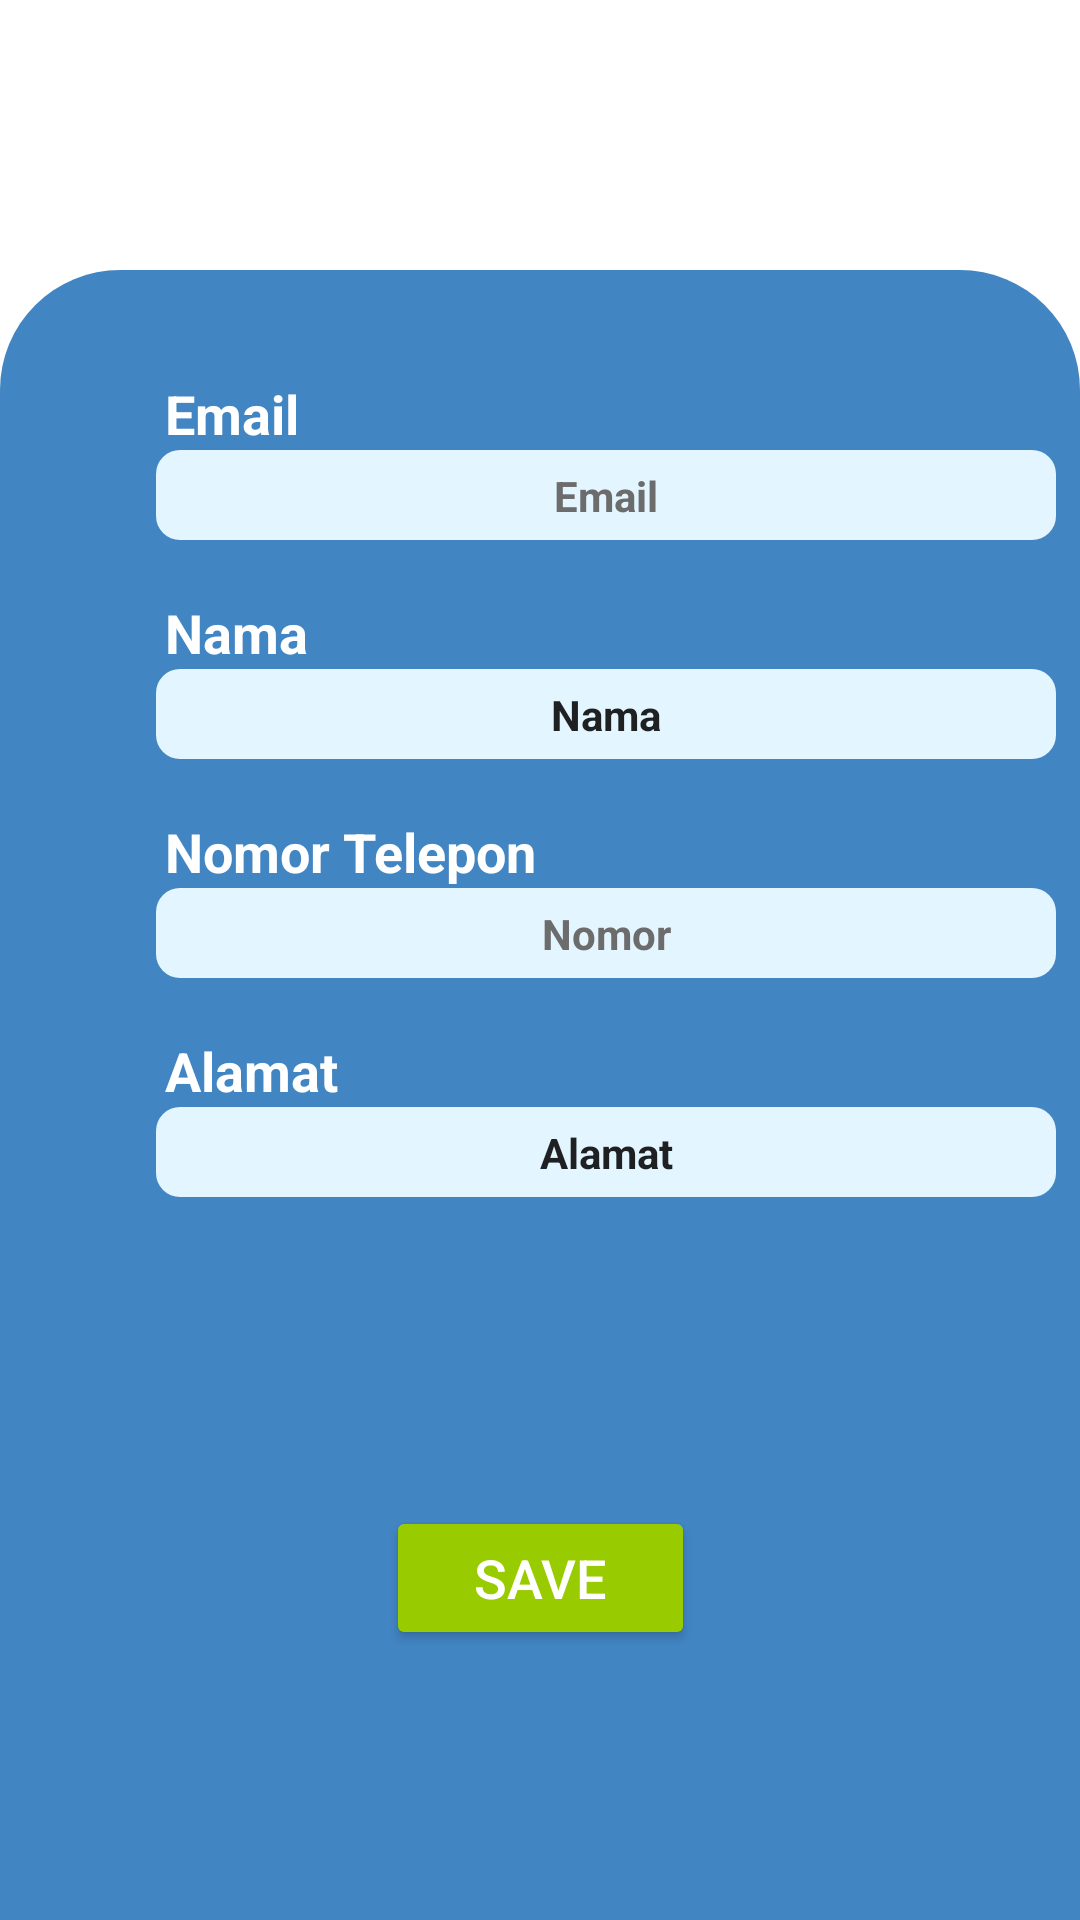

Produce the Android XML layout that renders to this screen, including the resource entries it uses.
<!-- AndroidManifest.xml: application theme Theme.LaundrEasy -->
<!-- res/layout/activity_edit_profil.xml -->
<?xml version="1.0" encoding="utf-8"?>
<LinearLayout xmlns:android="http://schemas.android.com/apk/res/android"
    xmlns:app="http://schemas.android.com/apk/res-auto"
    xmlns:tools="http://schemas.android.com/tools"
    android:layout_width="match_parent"
    android:layout_height="match_parent"
    android:orientation="vertical"
    android:gravity="center"
    tools:context=".EditProfilActivity">

    <androidx.constraintlayout.widget.ConstraintLayout
        android:layout_width="match_parent"
        android:layout_height="match_parent">

        <View
            android:id="@+id/view7"
            android:layout_width="wrap_content"
            android:layout_height="550dp"
            android:background="@drawable/toprounded"
            app:layout_constraintBottom_toBottomOf="parent"
            app:layout_constraintEnd_toEndOf="parent"
            app:layout_constraintStart_toStartOf="parent"
            tools:ignore="MissingConstraints" />

        <View
            android:id="@+id/view8"
            android:layout_width="300dp"
            android:layout_height="30dp"
            android:layout_marginStart="52dp"
            android:layout_marginTop="60dp"
            android:background="@drawable/rounded2"
            app:layout_constraintStart_toStartOf="@+id/view7"
            app:layout_constraintTop_toTopOf="@+id/view7" />

        <View
            android:id="@+id/view9"
            android:layout_width="300dp"
            android:layout_height="30dp"
            android:layout_marginStart="52dp"
            android:layout_marginTop="43dp"
            android:background="@drawable/rounded2"
            app:layout_constraintStart_toStartOf="@+id/view7"
            app:layout_constraintTop_toBottomOf="@+id/view8" />

        <View
            android:id="@+id/view11"
            android:layout_width="300dp"
            android:layout_height="30dp"
            android:layout_marginStart="52dp"
            android:layout_marginTop="43dp"
            android:background="@drawable/rounded2"
            app:layout_constraintStart_toStartOf="@+id/view7"
            app:layout_constraintTop_toBottomOf="@+id/view9" />

        <View
            android:id="@+id/view12"
            android:layout_width="300dp"
            android:layout_height="30dp"
            android:layout_marginStart="52dp"
            android:layout_marginTop="43dp"
            android:background="@drawable/rounded2"
            app:layout_constraintStart_toStartOf="@+id/view7"
            app:layout_constraintTop_toBottomOf="@+id/view11" />

        <TextView
            android:layout_width="wrap_content"
            android:layout_height="wrap_content"
            android:layout_marginStart="55dp"
            android:text="Email"
            android:textColor="@android:color/white"
            android:textSize="18sp"
            android:textStyle="bold"
            app:layout_constraintBottom_toTopOf="@+id/view8"
            android:id="@+id/textView2"
            app:layout_constraintStart_toStartOf="parent" />

        <TextView
            android:id="@+id/textView3"
            android:layout_width="wrap_content"
            android:layout_height="wrap_content"
            android:layout_marginStart="55dp"
            android:text="Nama"
            android:textColor="@android:color/white"
            android:textSize="18sp"
            android:textStyle="bold"
            app:layout_constraintBottom_toTopOf="@+id/view9"
            app:layout_constraintStart_toStartOf="parent" />

        <TextView
            android:id="@+id/textView4"
            android:layout_width="wrap_content"
            android:layout_height="wrap_content"
            android:layout_marginStart="55dp"
            android:text="Nomor Telepon"
            android:textColor="@android:color/white"
            android:textSize="18sp"
            android:textStyle="bold"
            app:layout_constraintBottom_toTopOf="@+id/view11"
            app:layout_constraintStart_toStartOf="parent" />

        <TextView
            android:id="@+id/textView5"
            android:layout_width="wrap_content"
            android:layout_height="wrap_content"
            android:layout_marginStart="55dp"
            android:text="Alamat"
            android:textColor="@android:color/white"
            android:textSize="18sp"
            android:textStyle="bold"
            app:layout_constraintBottom_toTopOf="@+id/view12"
            app:layout_constraintStart_toStartOf="parent" />

        <EditText
            android:id="@+id/etEmail"
            android:layout_width="250dp"
            android:layout_height="wrap_content"
            android:background="@null"
            android:editable="false"
            android:text="Email"
            android:textAlignment="center"
            android:textColor="#6C6C6C"
            android:textSize="14sp"
            android:textStyle="bold"
            app:layout_constraintBottom_toBottomOf="@+id/view8"
            app:layout_constraintEnd_toEndOf="@+id/view8"
            app:layout_constraintStart_toStartOf="@+id/view8"
            app:layout_constraintTop_toTopOf="@+id/view8" />

        <EditText
            android:id="@+id/etNama"
            android:layout_width="250dp"
            android:layout_height="wrap_content"
            android:background="@null"
            android:text="Nama"
            android:textAlignment="center"
            android:textSize="14sp"
            android:textStyle="bold"
            app:layout_constraintBottom_toBottomOf="@+id/view9"
            app:layout_constraintEnd_toEndOf="@+id/view9"
            app:layout_constraintStart_toStartOf="@+id/view9"
            app:layout_constraintTop_toTopOf="@+id/view9" />

        <EditText
            android:id="@+id/etNo"
            android:layout_width="250dp"
            android:layout_height="wrap_content"
            android:background="@null"
            android:editable="false"
            android:text="Nomor"
            android:textAlignment="center"
            android:textColor="#6C6C6C"
            android:textSize="14sp"
            android:textStyle="bold"
            app:layout_constraintBottom_toBottomOf="@+id/view11"
            app:layout_constraintEnd_toEndOf="@+id/view11"
            app:layout_constraintStart_toStartOf="@+id/view11"
            app:layout_constraintTop_toTopOf="@+id/view11" />

        <EditText
            android:id="@+id/etAlamat"
            android:layout_width="250dp"
            android:layout_height="wrap_content"
            android:background="@null"
            android:text="Alamat"
            android:textAlignment="center"
            android:textSize="14sp"
            android:textStyle="bold"
            app:layout_constraintBottom_toBottomOf="@+id/view12"
            app:layout_constraintEnd_toEndOf="@+id/view12"
            app:layout_constraintStart_toStartOf="@+id/view12"
            app:layout_constraintTop_toTopOf="@+id/view12" />

        <Button
            android:id="@+id/btnSave"
            android:layout_width="103dp"
            android:layout_height="48dp"
            android:layout_marginBottom="90dp"
            android:backgroundTint="@android:color/holo_green_light"
            android:text="SAVE"
            android:textColor="@android:color/white"
            android:textSize="18sp"
            app:cornerRadius="100dp"
            app:layout_constraintBottom_toBottomOf="parent"
            app:layout_constraintEnd_toEndOf="@+id/view7"
            app:layout_constraintStart_toStartOf="@+id/view7" />
    </androidx.constraintlayout.widget.ConstraintLayout>


</LinearLayout>
<!-- resources referenced by this layout -->
<resources>
  <!-- drawable rounded2 (drawable-v24) -->
  <?xml version="1.0" encoding="utf-8"?>
  <shape xmlns:android="http://schemas.android.com/apk/res/android"
      android:shape="rectangle">
      <solid android:color="#E3F5FF"/>
      <corners android:radius="8dp"/>
  </shape>
  <!-- drawable toprounded (drawable-v24) -->
  <?xml version="1.0" encoding="utf-8"?>
  <shape xmlns:android="http://schemas.android.com/apk/res/android">
      <solid android:color="#4185C3"/>
  
      <stroke android:width="0dp"
      android:color="#4185C3" />
  
      <padding android:left="1dp"
      android:top="1dp"
      android:right="1dp"
      android:bottom="1dp" />
  
      <corners android:topLeftRadius="40dp"
      android:topRightRadius="40dp"/>
  </shape>
  <style name="Theme.LaundrEasy" parent="Theme.MaterialComponents.DayNight.NoActionBar">
          
          <item name="colorPrimary">@color/purple_500</item>
          <item name="colorPrimaryVariant">@color/purple_700</item>
          <item name="colorOnPrimary">@color/white</item>
          
          <item name="colorSecondary">@color/teal_200</item>
          <item name="colorSecondaryVariant">@color/teal_700</item>
          <item name="colorOnSecondary">@color/black</item>
          
          <item name="android:statusBarColor">?attr/colorPrimaryVariant</item>
          
      </style>
  <!-- not gathered from this repository: default colours our renderer supplied (Android Studio template values) -->
  <color name="purple_500">#FF6200EE</color>
  <color name="purple_700">#FF3700B3</color>
  <color name="teal_200">#FF03DAC5</color>
  <color name="teal_700">#FF018786</color>
  <color name="black">#FF000000</color>
  <color name="white">#FFFFFFFF</color>
</resources>
